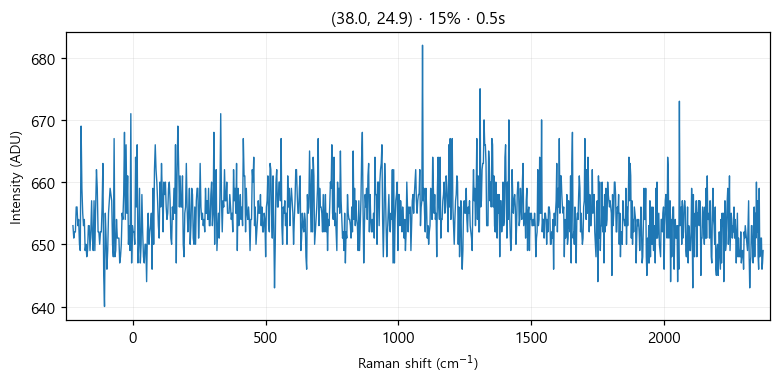

Data behind this chart, as committed beside it:
# laser_power_pct, 15
# exposure_time, 0.5
# laser_nm, 532
# mode, single
pixel, raman_shift_cm-1, wavelength_nm, intensity
0, -224.9, 525.7, 653
1, -221.9, 525.8, 651
2, -218.8, 525.9, 652
3, -215.7, 526, 652
4, -212.7, 526.1, 656
5, -209.6, 526.2, 656
6, -206.6, 526.2, 653
7, -203.5, 526.3, 654
8, -200.4, 526.4, 650
9, -197.4, 526.5, 649
10, -194.3, 526.6, 669
11, -191.3, 526.7, 659
12, -188.2, 526.7, 655
13, -185.2, 526.8, 653
14, -182.1, 526.9, 654
15, -179.1, 527, 649
16, -176, 527.1, 650
17, -173, 527.2, 648
18, -169.9, 527.3, 649
19, -166.9, 527.3, 653
20, -163.8, 527.4, 653
21, -160.8, 527.5, 649
22, -157.7, 527.6, 652
23, -154.7, 527.7, 657
24, -151.6, 527.8, 651
25, -148.6, 527.8, 649
26, -145.6, 527.9, 657
27, -142.5, 528, 649
28, -139.5, 528.1, 656
29, -136.5, 528.2, 662
30, -133.4, 528.3, 659
31, -130.4, 528.4, 652
32, -127.4, 528.4, 652
33, -124.3, 528.5, 650
34, -121.3, 528.6, 652
35, -118.3, 528.7, 652
36, -115.3, 528.8, 656
37, -112.2, 528.9, 663
38, -109.2, 528.9, 645
39, -106.2, 529, 640
40, -103.2, 529.1, 655
41, -100.1, 529.2, 651
42, -97.13, 529.3, 646
43, -94.11, 529.4, 649
44, -91.09, 529.5, 655
45, -88.08, 529.5, 657
46, -85.06, 529.6, 659
47, -82.05, 529.7, 658
48, -79.04, 529.8, 657
49, -76.03, 529.9, 650
50, -73.02, 530, 648
51, -70.01, 530, 667
52, -67, 530.1, 648
53, -64, 530.2, 649
54, -60.99, 530.3, 654
55, -57.99, 530.4, 651
... 968 more rows
